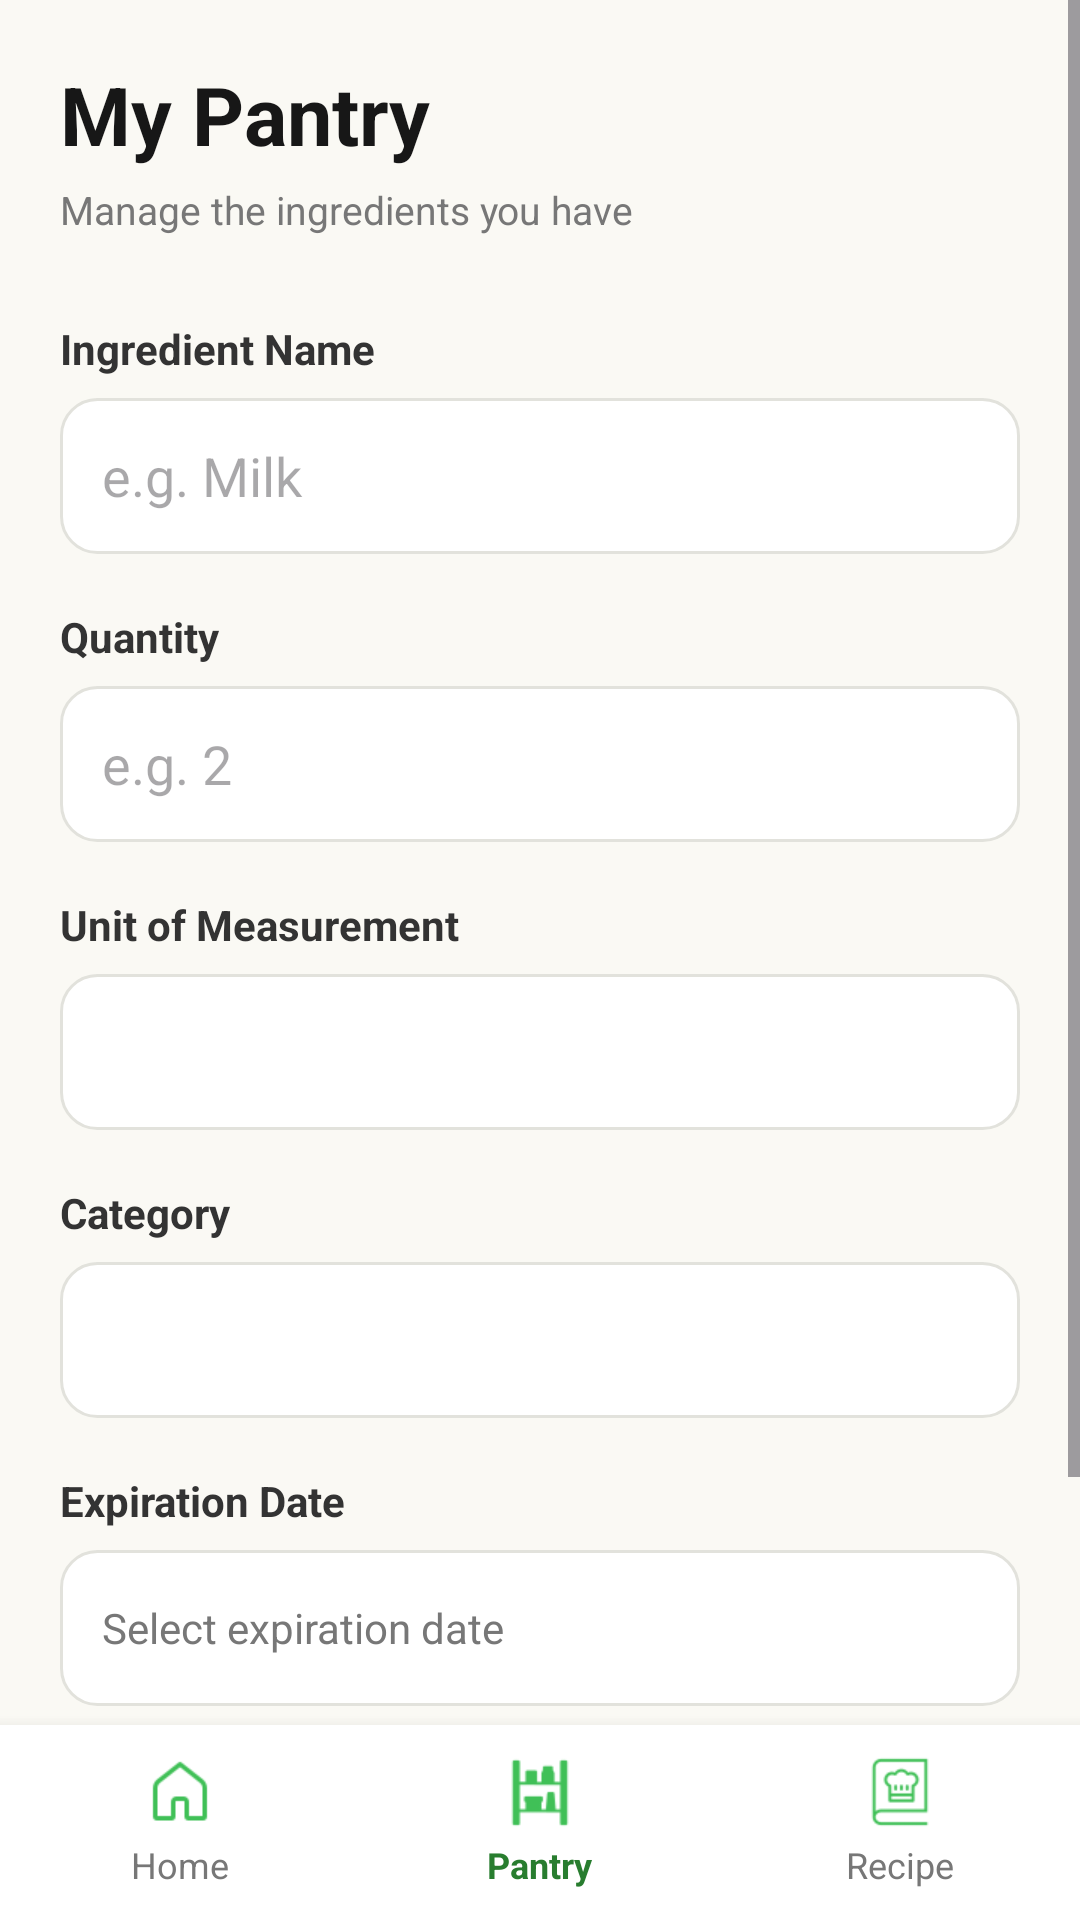

Write the Android layout XML for this screen, with the resource values it uses.
<!-- AndroidManifest.xml: application theme Theme.SRPF -->
<!-- res/layout/activity_add_ingredient.xml -->
<?xml version="1.0" encoding="utf-8"?>
<LinearLayout
    xmlns:android="http://schemas.android.com/apk/res/android"
    android:layout_width="match_parent"
    android:layout_height="match_parent"
    android:orientation="vertical"
    android:background="#FAF9F4">

    <ScrollView
        android:layout_width="match_parent"
        android:layout_height="0dp"
        android:layout_weight="1"
        android:fillViewport="true">

        <LinearLayout
            android:layout_width="match_parent"
            android:layout_height="wrap_content"
            android:orientation="vertical"
            android:padding="20dp">

            

            <TextView
                android:layout_width="wrap_content"
                android:layout_height="wrap_content"
                android:text="My Pantry"
                android:textColor="#171717"
                android:textSize="27sp"
                android:textStyle="bold" />

            <TextView
                android:layout_width="wrap_content"
                android:layout_height="wrap_content"
                android:text="Manage the ingredients you have"
                android:textColor="#777777"
                android:textSize="13sp"
                android:layout_marginTop="5dp"
                android:layout_marginBottom="28dp" />

            

            <TextView
                android:layout_width="wrap_content"
                android:layout_height="wrap_content"
                android:text="Ingredient Name"
                android:textColor="#333333"
                android:textSize="14sp"
                android:textStyle="bold"
                android:layout_marginBottom="7dp" />

            <EditText
                android:id="@+id/etIngredientName"
                android:layout_width="match_parent"
                android:layout_height="52dp"
                android:inputType="text"
                android:hint="e.g. Milk"
                android:padding="14dp"
                android:singleLine="true"
                android:background="@drawable/bg_input" />

            

            <TextView
                android:layout_width="wrap_content"
                android:layout_height="wrap_content"
                android:text="Quantity"
                android:textColor="#333333"
                android:textSize="14sp"
                android:textStyle="bold"
                android:layout_marginTop="18dp"
                android:layout_marginBottom="7dp" />

            <EditText
                android:id="@+id/etQuantity"
                android:layout_width="match_parent"
                android:layout_height="52dp"
                android:hint="e.g. 2"
                android:inputType="numberDecimal"
                android:padding="14dp"
                android:singleLine="true"
                android:background="@drawable/bg_input" />

            

            <TextView
                android:layout_width="wrap_content"
                android:layout_height="wrap_content"
                android:text="Unit of Measurement"
                android:textColor="#333333"
                android:textSize="14sp"
                android:textStyle="bold"
                android:layout_marginTop="18dp"
                android:layout_marginBottom="7dp" />

            <Spinner
                android:id="@+id/spinnerUnit"
                android:layout_width="match_parent"
                android:layout_height="52dp"
                android:background="@drawable/bg_input" />

            

            <TextView
                android:layout_width="wrap_content"
                android:layout_height="wrap_content"
                android:text="Category"
                android:textColor="#333333"
                android:textSize="14sp"
                android:textStyle="bold"
                android:layout_marginTop="18dp"
                android:layout_marginBottom="7dp" />

            <Spinner
                android:id="@+id/spinnerCategory"
                android:layout_width="match_parent"
                android:layout_height="52dp"
                android:background="@drawable/bg_input" />

            

            <TextView
                android:layout_width="wrap_content"
                android:layout_height="wrap_content"
                android:text="Expiration Date"
                android:textColor="#333333"
                android:textSize="14sp"
                android:textStyle="bold"
                android:layout_marginTop="18dp"
                android:layout_marginBottom="7dp" />

            <TextView
                android:id="@+id/tvExpiryDate"
                android:layout_width="match_parent"
                android:layout_height="52dp"
                android:gravity="center_vertical"
                android:paddingStart="14dp"
                android:paddingEnd="14dp"
                android:text="Select expiration date"
                android:textColor="#777777"
                android:textSize="14sp"
                android:background="@drawable/bg_input"
                android:clickable="true"
                android:focusable="true" />

            

            <Button
                android:id="@+id/btnSaveIngredient"
                android:layout_width="match_parent"
                android:layout_height="55dp"
                android:layout_marginTop="28dp"
                android:text="Save Ingredient"
                android:textColor="#FFFFFF"
                android:textSize="15sp"
                android:textStyle="bold"
                android:textAllCaps="false"
                android:background="@drawable/bg_button" />

        </LinearLayout>

    </ScrollView>

    

    <LinearLayout
        android:layout_width="match_parent"
        android:layout_height="65dp"
        android:orientation="horizontal"
        android:gravity="center"
        android:background="#FFFFFF"
        android:elevation="8dp">

        

        <LinearLayout
            android:id="@+id/navHomeContainer"
            android:layout_width="0dp"
            android:layout_height="match_parent"
            android:layout_weight="1"
            android:orientation="vertical"
            android:gravity="center"
            android:clickable="true"
            android:focusable="true">

            <ImageView
                android:id="@+id/navHomeIcon"
                android:layout_width="24dp"
                android:layout_height="24dp"
                android:layout_marginBottom="4dp"
                android:src="@drawable/unfocus_home"
                android:contentDescription="Home" />

            <TextView
                android:id="@+id/navHomeText"
                android:layout_width="wrap_content"
                android:layout_height="wrap_content"
                android:text="Home"
                android:textColor="#777777"
                android:textSize="12sp" />

        </LinearLayout>

        

        <LinearLayout
            android:id="@+id/navPantryContainer"
            android:layout_width="0dp"
            android:layout_height="match_parent"
            android:layout_weight="1"
            android:orientation="vertical"
            android:gravity="center"
            android:clickable="true"
            android:focusable="true">

            <ImageView
                android:id="@+id/navPantryIcon"
                android:layout_width="24dp"
                android:layout_height="24dp"
                android:layout_marginBottom="4dp"
                android:src="@drawable/focus_pantry"
                android:contentDescription="Pantry" />

            <TextView
                android:id="@+id/navPantryText"
                android:layout_width="wrap_content"
                android:layout_height="wrap_content"
                android:text="Pantry"
                android:textColor="#287D2F"
                android:textSize="12sp"
                android:textStyle="bold" />

        </LinearLayout>

        

        <LinearLayout
            android:id="@+id/navRecipeContainer"
            android:layout_width="0dp"
            android:layout_height="match_parent"
            android:layout_weight="1"
            android:orientation="vertical"
            android:gravity="center"
            android:clickable="true"
            android:focusable="true">

            <ImageView
                android:id="@+id/navRecipeIcon"
                android:layout_width="24dp"
                android:layout_height="24dp"
                android:layout_marginBottom="4dp"
                android:src="@drawable/unfocus_recipe"
                android:contentDescription="Recipe" />

            <TextView
                android:id="@+id/navRecipeText"
                android:layout_width="wrap_content"
                android:layout_height="wrap_content"
                android:text="Recipe"
                android:textColor="#777777"
                android:textSize="12sp" />

        </LinearLayout>

    </LinearLayout>

</LinearLayout>
<!-- resources referenced by this layout -->
<resources>
  <!-- drawable bg_button (drawable) -->
  <?xml version="1.0" encoding="utf-8"?>
  <shape xmlns:android="http://schemas.android.com/apk/res/android">
  
      <solid android:color="#2E7D32" />
  
      <corners android:radius="12dp" />
  
  </shape>
  <!-- drawable bg_input (drawable) -->
  <?xml version="1.0" encoding="utf-8"?>
  <shape xmlns:android="http://schemas.android.com/apk/res/android">
  
      <solid android:color="#FFFFFF" />
  
      <corners android:radius="12dp" />
  
      <stroke
          android:width="1dp"
          android:color="#E2E2DC" />
  
      <padding
          android:left="4dp"
          android:top="4dp"
          android:right="4dp"
          android:bottom="4dp" />
  
  </shape>
  <!-- drawable focus_pantry: png bitmap (drawable, 729 bytes) -->
  <!-- drawable unfocus_home: png bitmap (drawable, 760 bytes) -->
  <!-- drawable unfocus_recipe: png bitmap (drawable, 970 bytes) -->
  <style name="Theme.SRPF" parent="Base.Theme.SRPF" />
  <style name="Base.Theme.SRPF" parent="Theme.Material3.DayNight.NoActionBar">
          
          
      </style>
</resources>
